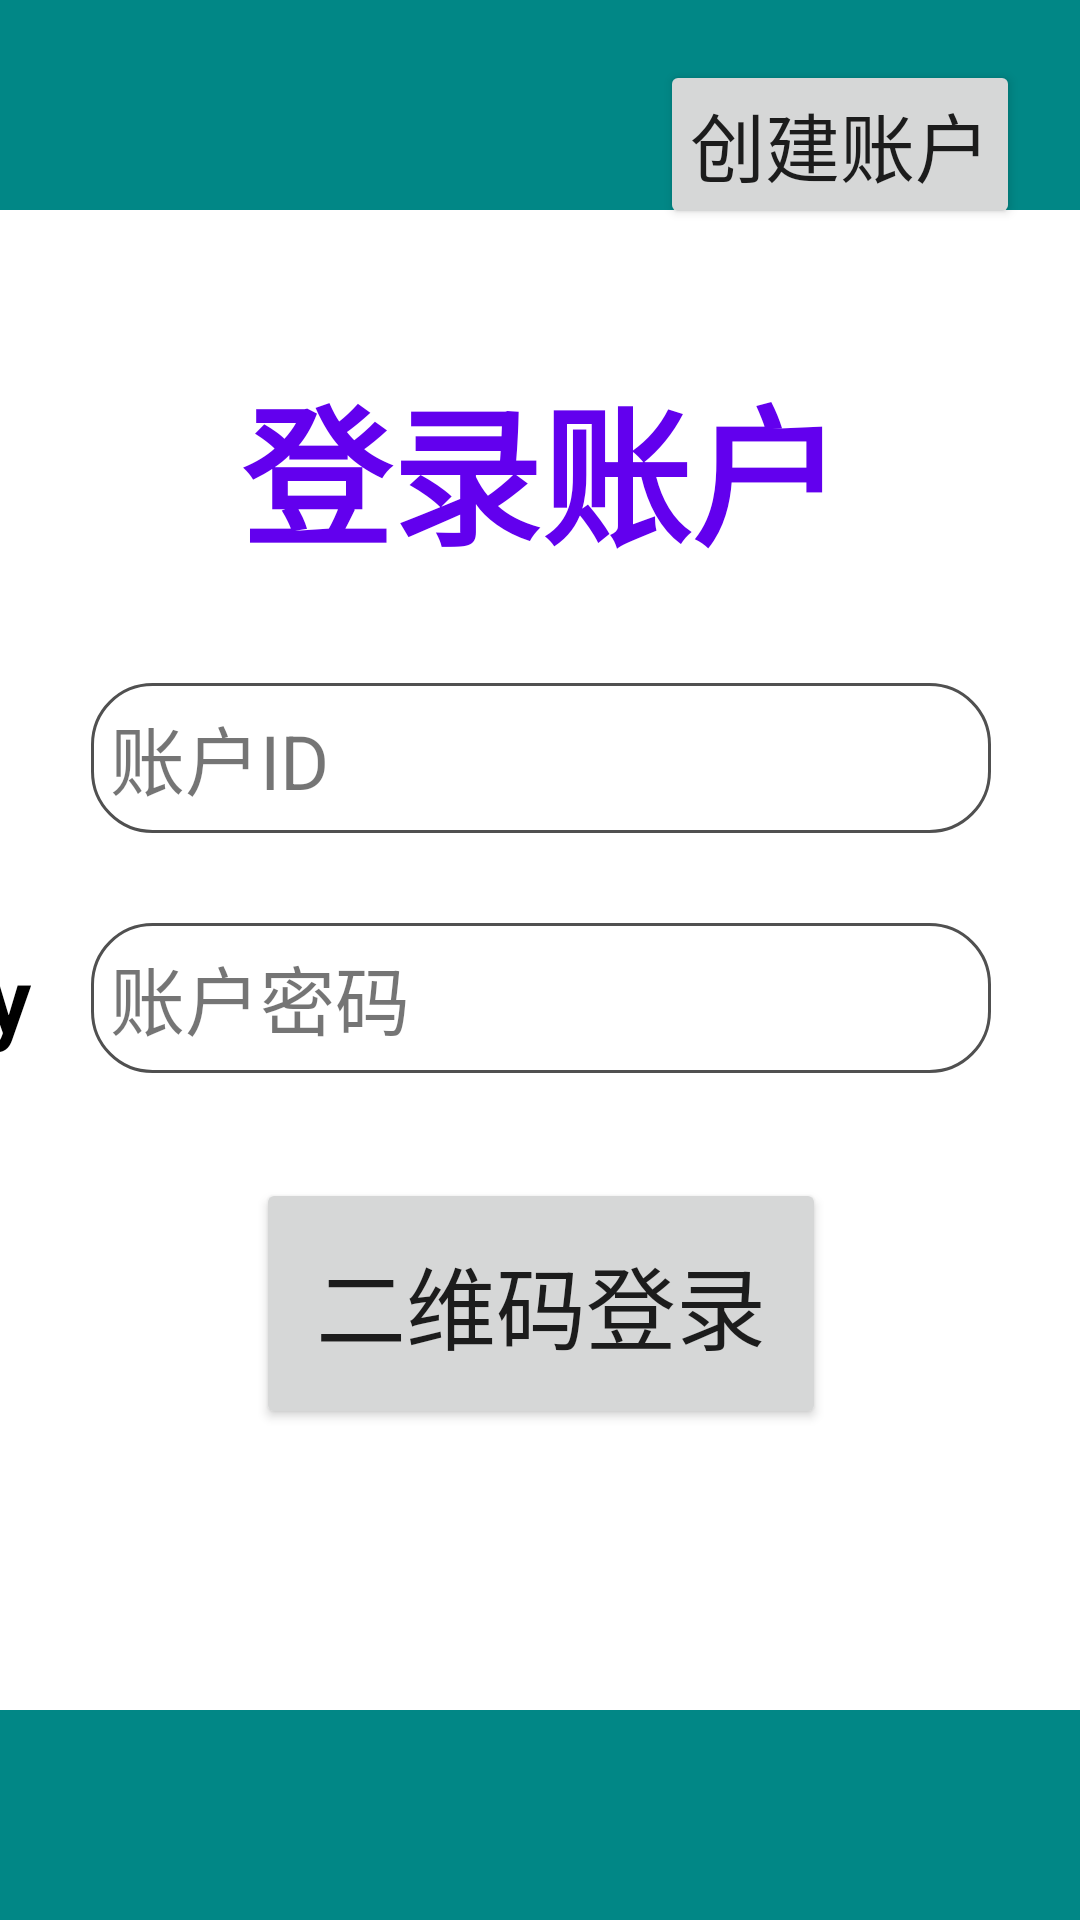

Here is an Android app screen rendered from its layout file. Give the layout XML and the strings, colors and styles it references.
<!-- AndroidManifest.xml: application theme Theme.Guodeshiyan -->
<!-- res/layout/denglu.xml -->
<?xml version="1.0" encoding="utf-8"?>
<androidx.constraintlayout.widget.ConstraintLayout xmlns:android="http://schemas.android.com/apk/res/android"
    xmlns:app="http://schemas.android.com/apk/res-auto"
    xmlns:tools="http://schemas.android.com/tools"
    android:layout_width="match_parent"
    android:layout_height="match_parent"
    android:background="@color/teal_700">
    <Button
        android:layout_width="wrap_content"
        android:layout_height="wrap_content"
        android:textSize="25sp"
        android:text="创建账户"
        app:layout_constraintRight_toRightOf="parent"
        app:layout_constraintTop_toTopOf="parent"
        android:layout_marginTop="20dp"
        android:layout_marginRight="20dp"
        android:padding="10dp"/>



    <LinearLayout
        android:layout_width="800dp"
        android:layout_height="500dp"
        android:id="@+id/box"
        app:layout_constraintTop_toTopOf="parent"
        app:layout_constraintBottom_toBottomOf="parent"
        app:layout_constraintLeft_toLeftOf="parent"
        app:layout_constraintRight_toRightOf="parent"
        android:background="@color/white"
        android:orientation="vertical"
        android:gravity="center_horizontal">
        <TextView
            android:layout_width="wrap_content"
            android:layout_height="wrap_content"
            android:layout_marginTop="50dp"
            android:text="登录账户"
            android:textSize="50sp"
            android:textStyle="bold"
            android:textColor="@color/purple_500" />


        <androidx.constraintlayout.widget.ConstraintLayout
            android:layout_width="700dp"
            android:layout_height="80dp"
            android:layout_marginTop="20dp">
            <TextView
                android:layout_width="50dp"
                android:layout_height="50dp"
                app:layout_constraintRight_toLeftOf="@+id/key"
                app:layout_constraintTop_toTopOf="@+id/key"
                android:layout_marginEnd="20dp"
                android:textColor="@color/black"
                android:textStyle="bold"
                android:textSize="30sp"
                android:gravity="center"
                android:text="ID"/>
            <TextView
                android:layout_width="300dp"
                android:layout_height="50dp"
                app:layout_constraintLeft_toLeftOf="parent"
                app:layout_constraintRight_toRightOf="parent"
                app:layout_constraintTop_toTopOf="parent"
                app:layout_constraintBottom_toBottomOf="parent"
                android:background="@drawable/edittext_back"
                android:text=" 账户ID"
                android:gravity="center_vertical"
                android:textSize="25sp"
                android:id="@+id/key"/>

        </androidx.constraintlayout.widget.ConstraintLayout>

        <androidx.constraintlayout.widget.ConstraintLayout
            android:layout_width="700dp"
            android:layout_height="80dp">
            <TextView
                android:layout_width="wrap_content"
                android:layout_height="50dp"
                app:layout_constraintRight_toLeftOf="@+id/private_key"
                app:layout_constraintTop_toTopOf="@+id/private_key"
                android:layout_marginEnd="20dp"
                android:textColor="@color/black"
                android:textStyle="bold"
                android:textSize="30sp"
                android:gravity="center"
                android:text="Private Key"/>
            <TextView
                android:layout_width="300dp"
                android:layout_height="50dp"
                app:layout_constraintLeft_toLeftOf="parent"
                app:layout_constraintRight_toRightOf="parent"
                app:layout_constraintTop_toTopOf="parent"
                app:layout_constraintBottom_toBottomOf="parent"
                android:background="@drawable/edittext_back"
                android:text=" 账户密码"
                android:gravity="center_vertical"
                android:textSize="25sp"
                android:id="@+id/private_key"/>

        </androidx.constraintlayout.widget.ConstraintLayout>
        <LinearLayout
            android:layout_width="wrap_content"
            android:layout_height="wrap_content"
            android:layout_marginTop="20dp">
            <Button
                android:layout_width="wrap_content"
                android:layout_height="wrap_content"
                android:padding="20dp"
                android:textSize="30sp"
                android:text="二维码登录"
                app:layout_constraintLeft_toLeftOf="parent"
                app:layout_constraintRight_toRightOf="parent"
                android:id="@+id/login"
                app:layout_constraintTop_toBottomOf="@+id/key"/>


        </LinearLayout>

    </LinearLayout>



</androidx.constraintlayout.widget.ConstraintLayout>
<!-- resources referenced by this layout -->
<resources>
  <color name="black">#FF000000</color>
  <color name="purple_500">#FF6200EE</color>
  <color name="teal_700">#FF018786</color>
  <color name="white">#FFFFFFFF</color>
  <!-- drawable edittext_back (drawable-v24) -->
  <?xml version="1.0" encoding="utf-8"?>
  <selector xmlns:android="http://schemas.android.com/apk/res/android">
      <item>
          <shape
              android:shape="rectangle">
              <solid android:color="@color/white"/>
              <corners android:radius="20dp"/>
              <stroke
                  android:width="1dp"
                  android:color="#505050"/>
          </shape>
      </item>
  </selector>
  <style name="Theme.Guodeshiyan" parent="Theme.MaterialComponents.DayNight.DarkActionBar">
          
          <item name="colorPrimary">@color/purple_500</item>
          <item name="colorPrimaryVariant">@color/purple_700</item>
          <item name="colorOnPrimary">@color/white</item>
          
          <item name="colorSecondary">@color/teal_200</item>
          <item name="colorSecondaryVariant">@color/teal_700</item>
          <item name="colorOnSecondary">@color/black</item>
          
          <item name="android:statusBarColor" tools:targetApi="l">?attr/colorPrimaryVariant</item>
          
      </style>
  <color name="purple_700">#FF3700B3</color>
  <color name="teal_200">#FF03DAC5</color>
</resources>
